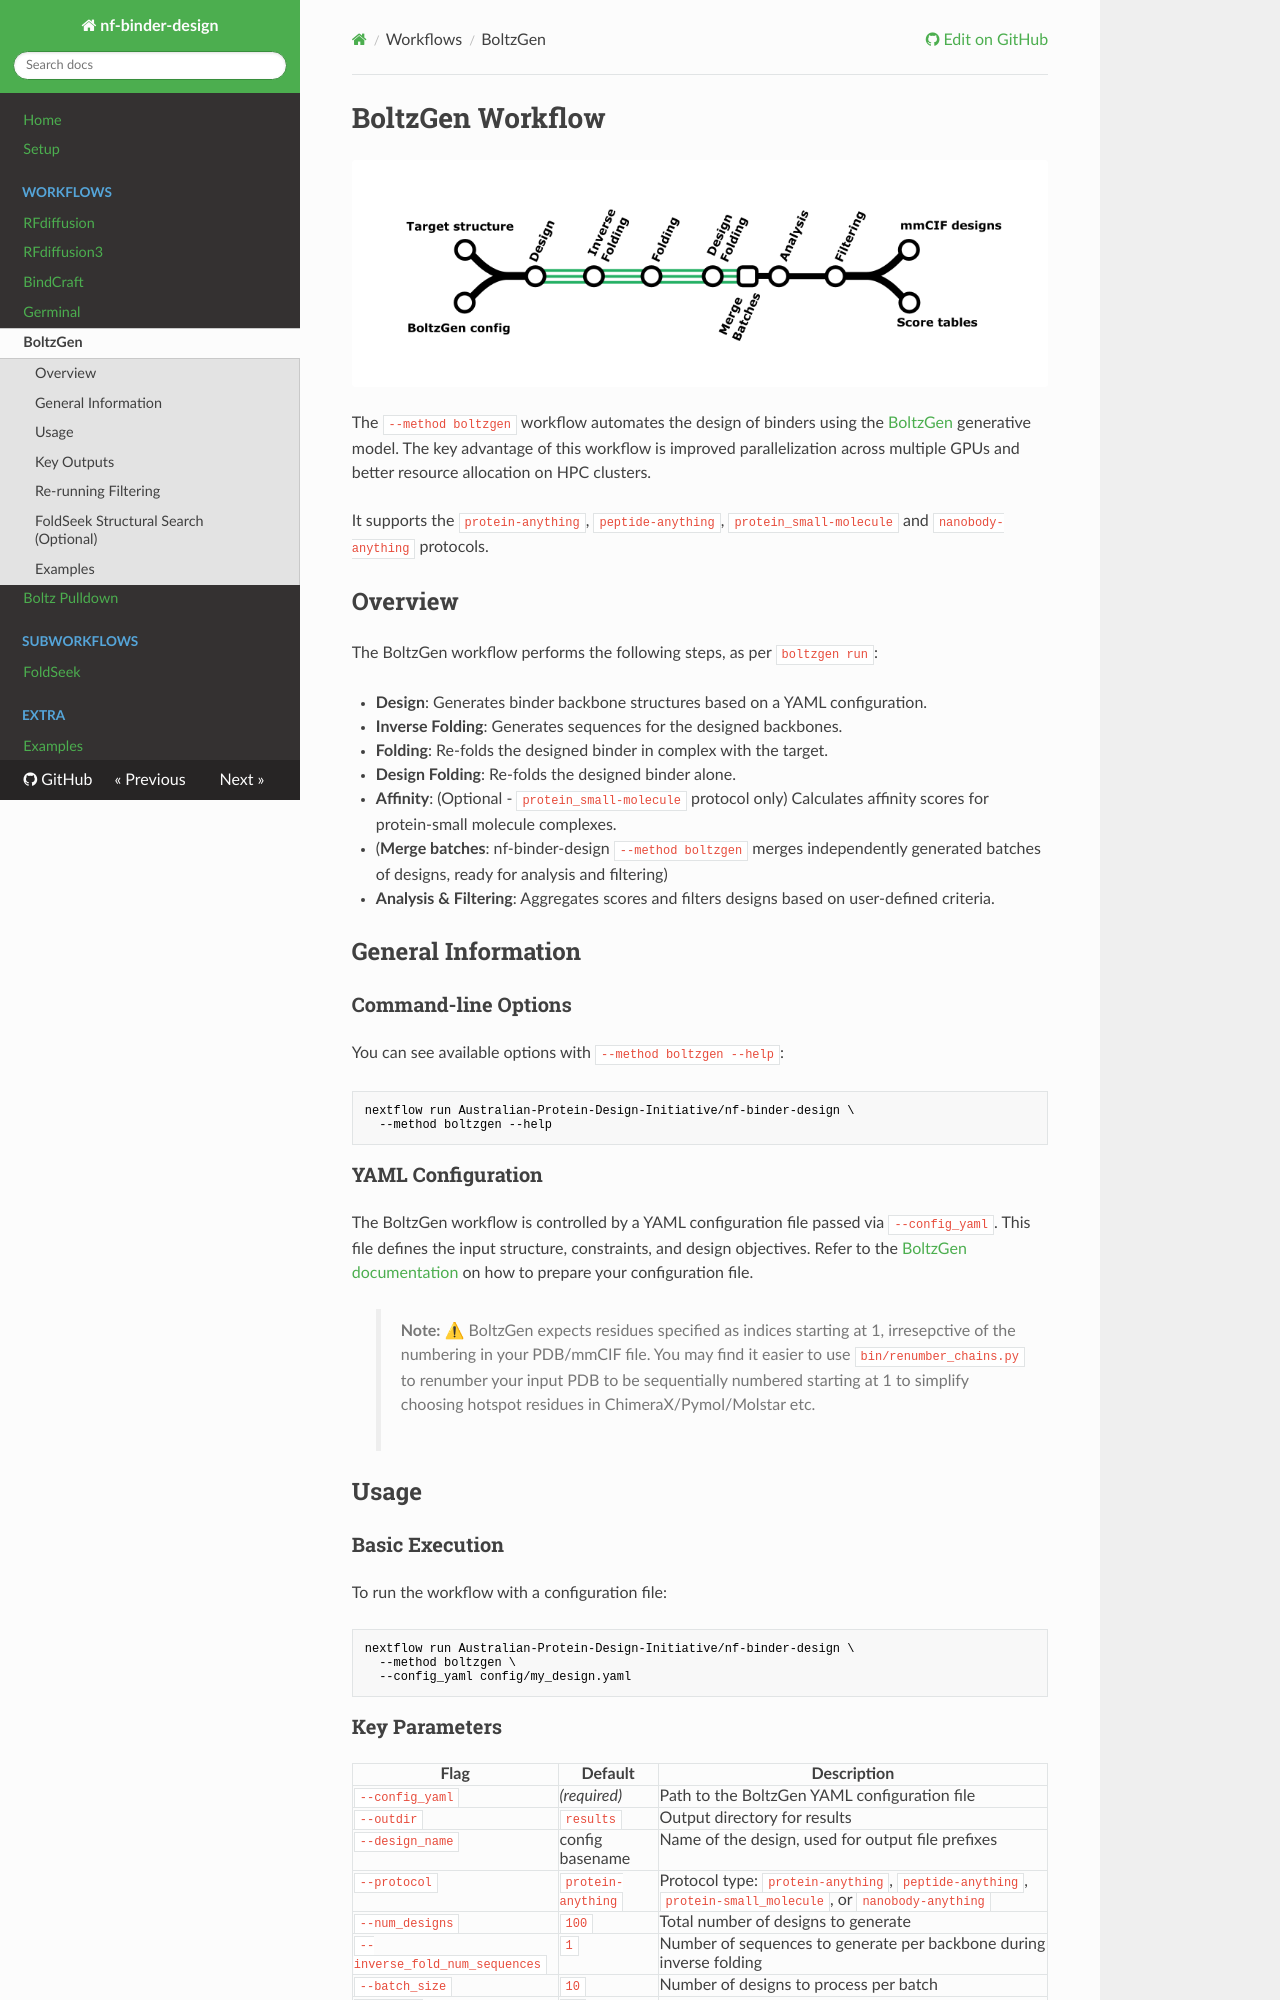

repository: Australian-Protein-Design-Initiative/nf-binder-design · page: 0.3.1/workflows/boltzgen/index.html · generator: mkdocs

# BoltzGen Workflow

![BoltzGen workflow](../images/boltzgen-workflow.png)

The `--method boltzgen` workflow automates the design of binders using the [BoltzGen](https://github.com/HannesStark/boltzgen) generative model.
The key advantage of this workflow is improved parallelization across multiple GPUs and better resource allocation on HPC clusters.

It supports the `protein-anything`, `peptide-anything`, `protein_small-molecule` and `nanobody-anything` protocols.

## Overview

The BoltzGen workflow performs the following steps, as per `boltzgen run`:

-  **Design**: Generates binder backbone structures based on a YAML configuration.
-  **Inverse Folding**: Generates sequences for the designed backbones.
-  **Folding**: Re-folds the designed binder in complex with the target.
-  **Design Folding**: Re-folds the designed binder alone.
-  **Affinity**: (Optional -  `protein_small-molecule` protocol only) Calculates affinity scores for protein-small molecule complexes.
- (**Merge batches**: nf-binder-design `--method boltzgen` merges independently generated batches of designs, ready for analysis and filtering)
-  **Analysis & Filtering**: Aggregates scores and filters designs based on user-defined criteria.

## General Information

### Command-line Options

You can see available options with `--method boltzgen --help`:

```bash
nextflow run Australian-Protein-Design-Initiative/nf-binder-design \
  --method boltzgen --help
```

### YAML Configuration

The BoltzGen workflow is controlled by a YAML configuration file passed via `--config_yaml`. This file defines the input structure, constraints, and design objectives. Refer to the [BoltzGen documentation](https://github.com/HannesStark/boltzgen?tab=readme-ov-file#how-to-make-a-design-specification-yaml) on how to prepare your configuration file.

> **Note:** ⚠ BoltzGen expects residues specified as indices starting at 1, irresepctive of the numbering in your PDB/mmCIF file. You may find it easier to use `bin/renumber_chains.py` to renumber your input PDB to be sequentially numbered starting at 1 to simplify choosing hotspot residues in ChimeraX/Pymol/Molstar etc.

## Usage

### Basic Execution

To run the workflow with a configuration file:

```bash
nextflow run Australian-Protein-Design-Initiative/nf-binder-design \
  --method boltzgen \
  --config_yaml config/my_design.yaml
```

### Key Parameters

| Flag | Default | Description |
|------|---------|-------------|
| `--config_yaml` | *(required)* | Path to the BoltzGen YAML configuration file |
| `--outdir` | `results` | Output directory for results |
| `--design_name` | config basename | Name of the design, used for output file prefixes |
| `--protocol` | `protein-anything` | Protocol type: `protein-anything`, `peptide-anything`, `protein-small_molecule`, or `nanobody-anything` |
| `--num_designs` | `100` | Total number of designs to generate |
| `--inverse_fold_num_sequences` | `1` | Number of sequences to generate per backbone during inverse folding |
| `--batch_size` | `10` | Number of designs to process per batch |
| `--budget` | `10` | Final number of designs to keep after diversity optimization and filtering |
| `--devices` | `1` | Number of GPU devices to use |
| `--num_workers` | | Number of DataLoader workers |
